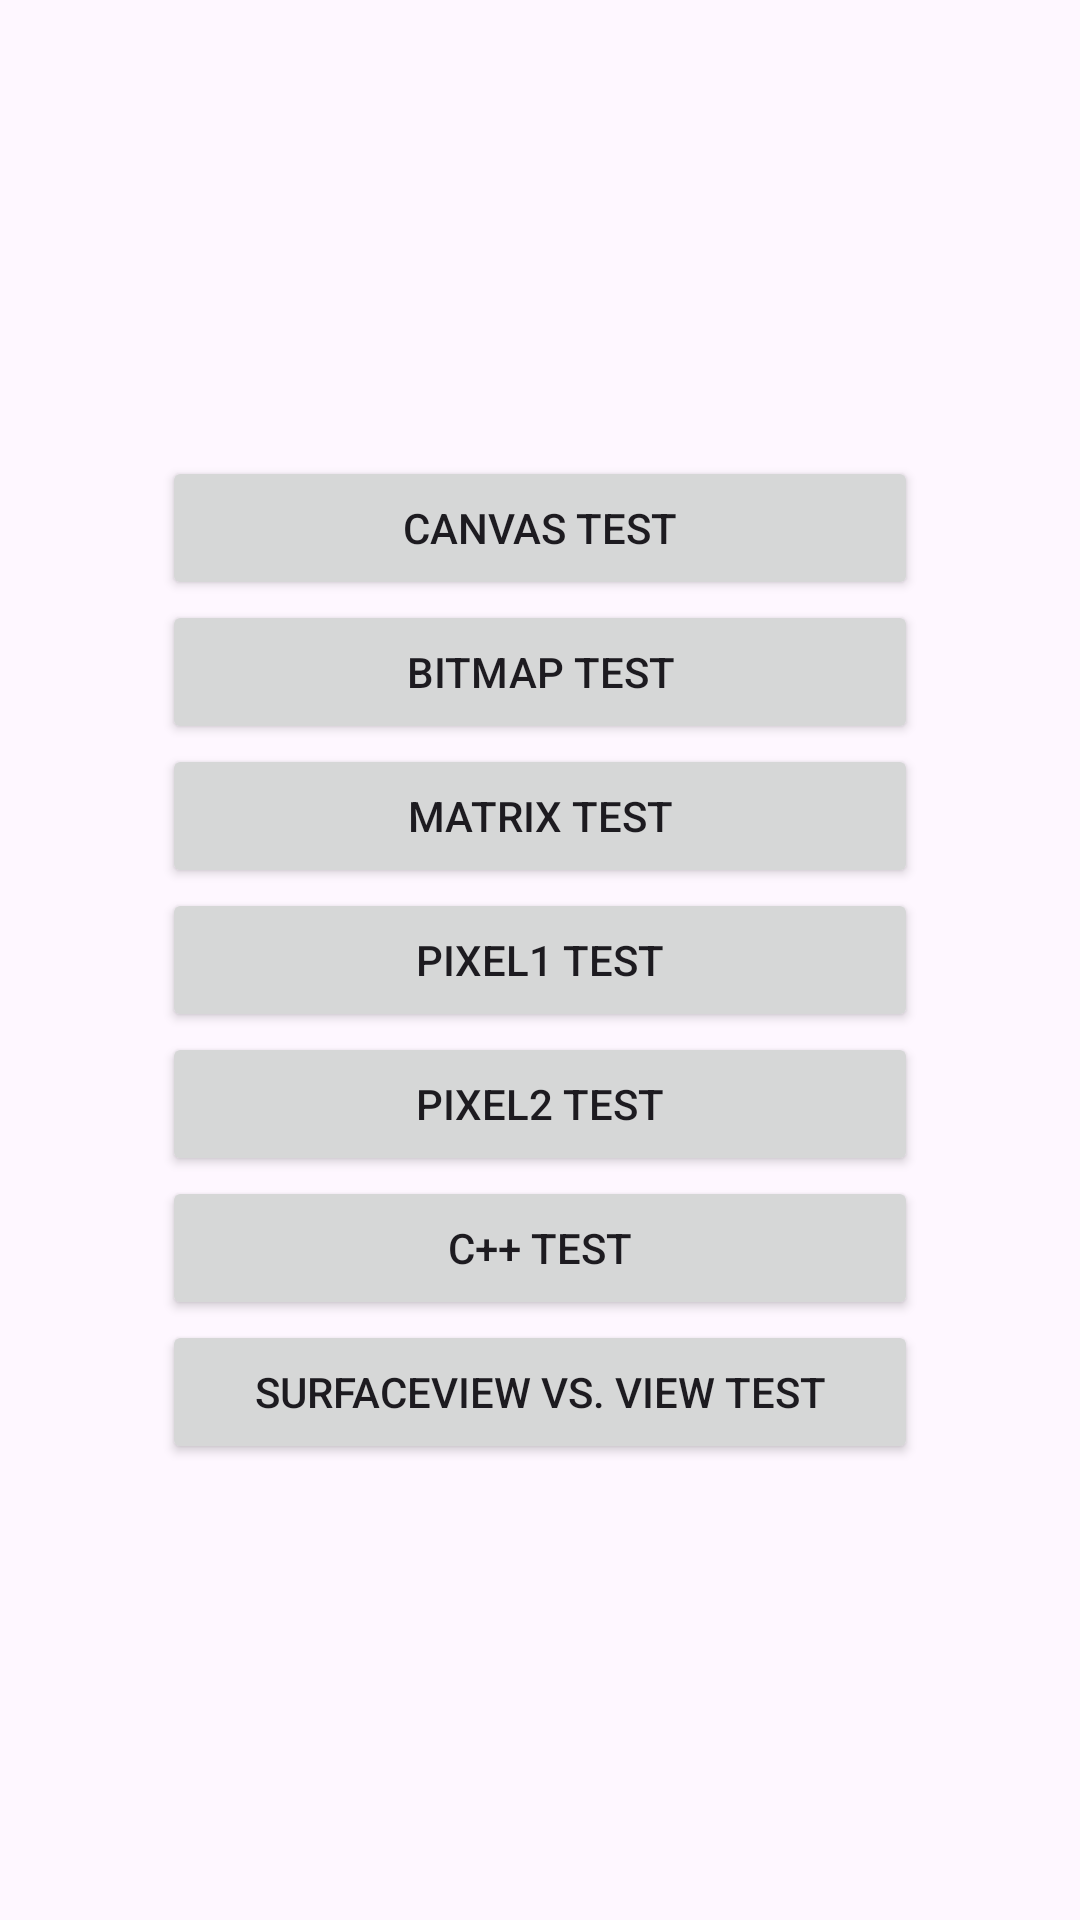

Reconstruct the res/layout file that produces this screen, plus the resources it refers to.
<!-- AndroidManifest.xml: application theme Theme.GraphTestForAndroid -->
<!-- res/layout/activity_main.xml -->
<?xml version="1.0" encoding="utf-8"?>
<LinearLayout xmlns:android="http://schemas.android.com/apk/res/android"
    xmlns:tools="http://schemas.android.com/tools"
    android:layout_width="match_parent"
    android:layout_height="match_parent"
    android:orientation="vertical"
    android:paddingHorizontal="54dp"
    android:gravity="center"
    tools:context=".activity.ActivityMain">

    <Button
        android:id="@+id/b_canvas"
        android:text="Canvas test"
        android:layout_width="match_parent"
        android:layout_height="wrap_content"
        tools:ignore="HardcodedText" />

    <Button
        android:id="@+id/b_bitmap"
        android:text="Bitmap test"
        android:layout_width="match_parent"
        android:layout_height="wrap_content"
        tools:ignore="HardcodedText" />

    <Button
        android:id="@+id/b_matrix"
        android:text="Matrix test"
        android:layout_width="match_parent"
        android:layout_height="wrap_content"
        tools:ignore="HardcodedText" />

    <Button
        android:id="@+id/b_pixel1"
        android:text="Pixel1 test"
        android:layout_width="match_parent"
        android:layout_height="wrap_content"
        tools:ignore="HardcodedText" />

    <Button
        android:id="@+id/b_pixel2"
        android:text="Pixel2 test"
        android:layout_width="match_parent"
        android:layout_height="wrap_content"
        tools:ignore="HardcodedText" />

    <Button
        android:id="@+id/b_cpp"
        android:text="C++ test"
        android:layout_width="match_parent"
        android:layout_height="wrap_content"
        tools:ignore="HardcodedText" />

    <Button
        android:id="@+id/b_surfaceview_vs_view"
        android:text="SurfaceView vs. View test"
        android:layout_width="match_parent"
        android:layout_height="wrap_content"
        tools:ignore="HardcodedText" />

</LinearLayout>
<!-- resources referenced by this layout -->
<resources>
  <style name="Theme.GraphTestForAndroid" parent="Theme.Material3.Light.NoActionBar">
          <item name="android:statusBarColor">@android:color/transparent</item>
          <item name="android:windowTranslucentNavigation">true</item>
      </style>
</resources>
